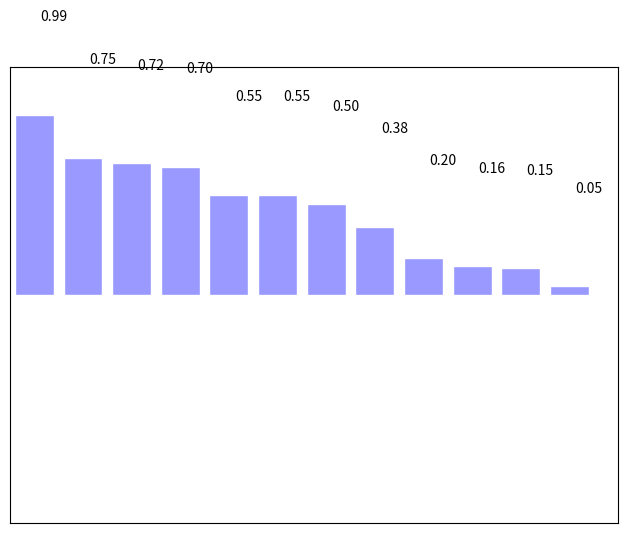

Here is the Python script that generated this plot:
import numpy as np 
import matplotlib.pyplot as plt 

n = 12
X = np.arange(n)

Y1 = (1 - X/float(n)) * np.random.uniform(0.5, 1.0, n)

plt.axes([0.025, 0.025, 0.95, 0.95])
plt.bar(X, +Y1, facecolor='#9999ff', edgecolor='white')

for x,y in zip(X, Y1):
	plt.text(x+0.4, y+0.5, '%.2f' % y, ha='center', va = 'bottom')

plt.xlim(-.5, n), plt.xticks([])
plt.ylim(-1.25, + 1.25), plt.yticks([])

plt.show()